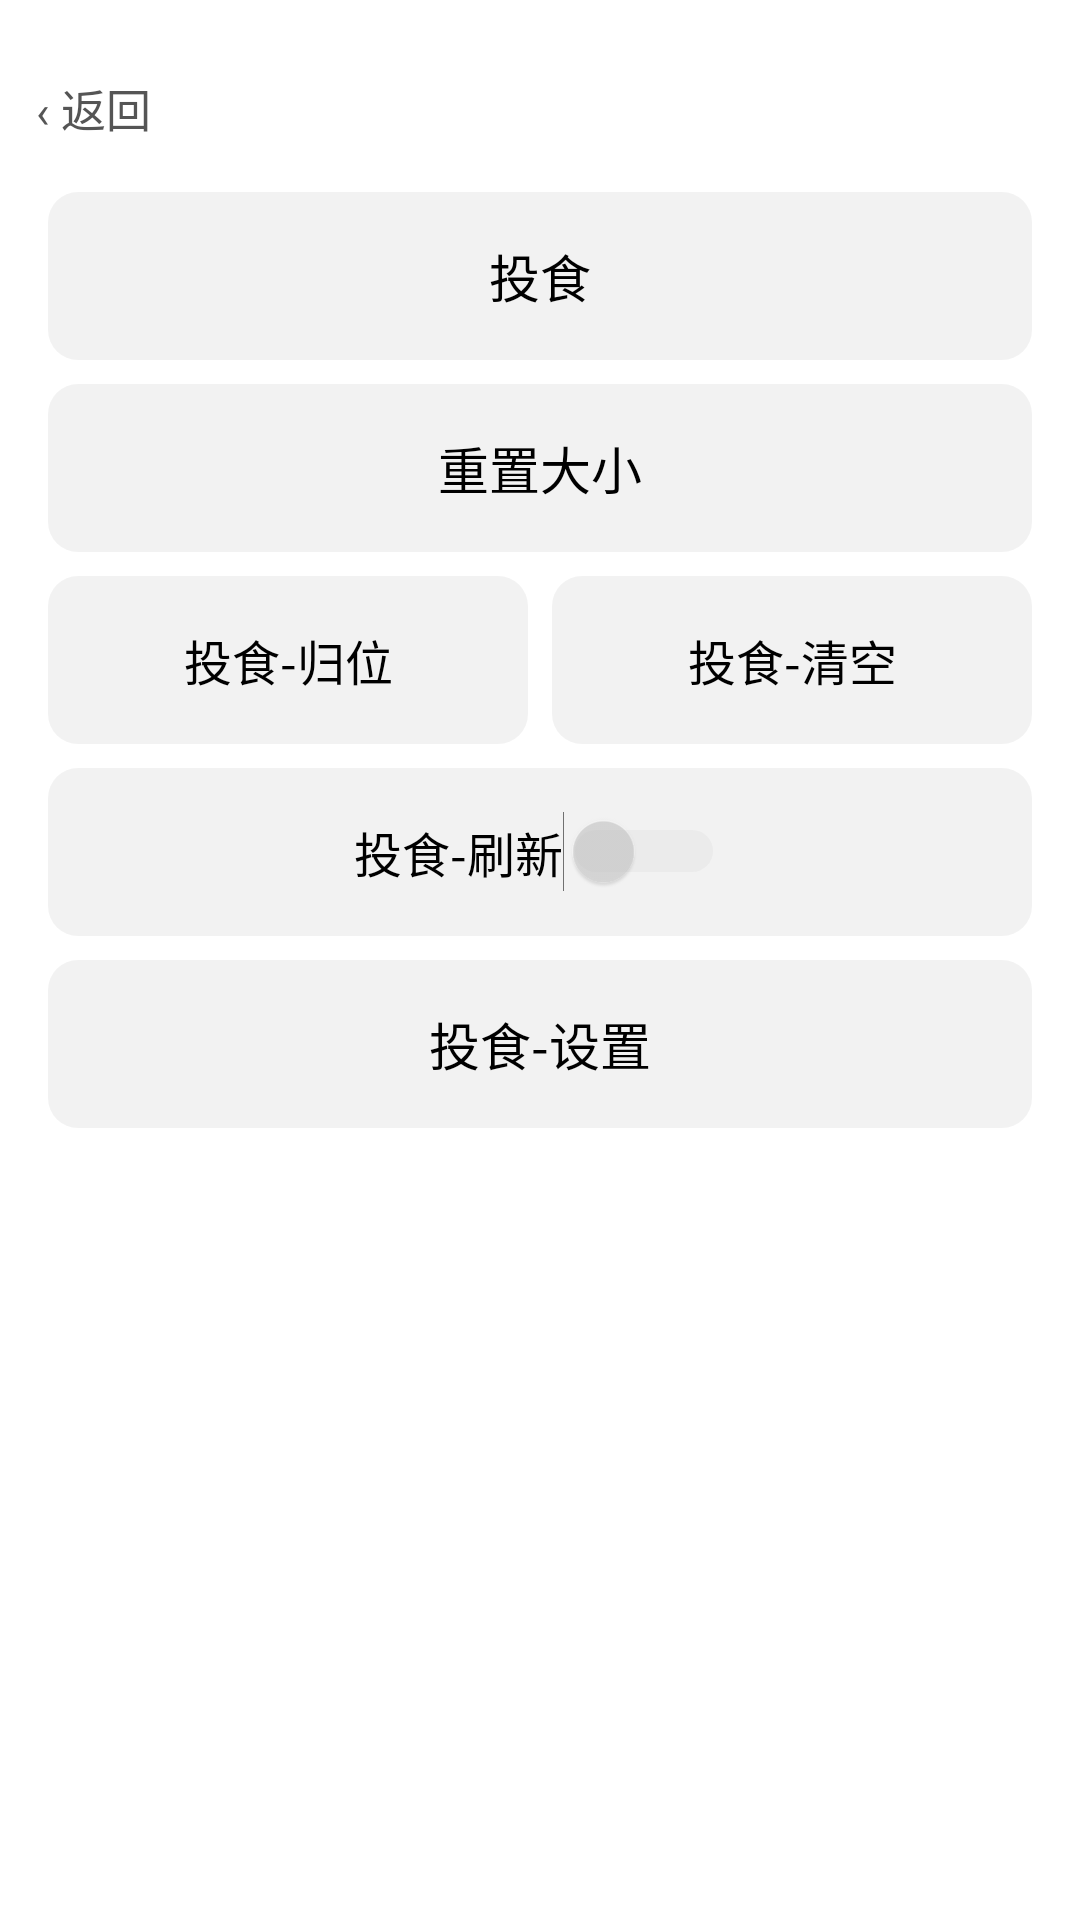

Layout XML and referenced resources for this Android screen:
<!-- AndroidManifest.xml: application theme Theme.CakePet -->
<!-- res/layout/sheet_feed_more.xml -->
<?xml version="1.0" encoding="utf-8"?>
<LinearLayout xmlns:android="http://schemas.android.com/apk/res/android"
    android:id="@+id/feedmore_root"
    android:layout_width="match_parent"
    android:layout_height="wrap_content"
    android:orientation="vertical"
    android:padding="12dp">

    
    <TextView android:id="@+id/fdm_back" android:layout_width="match_parent"
        android:layout_height="48dp" android:gravity="center_vertical"
        android:text="‹ 返回" android:textSize="15dp" android:textColor="@color/cp_sub"/>

    
    <TextView android:id="@+id/feed_now" android:layout_width="match_parent"
        android:layout_height="56dp" android:gravity="center"
        android:layout_margin="4dp"
        android:text="投食" android:textSize="17dp" android:textColor="@color/cp_title"
        android:background="@drawable/cell_bg"/>

    
    <TextView android:id="@+id/reset_size" android:layout_width="match_parent"
        android:layout_height="56dp" android:gravity="center"
        android:layout_margin="4dp"
        android:text="重置大小" android:textSize="17dp" android:textColor="@color/cp_title"
        android:background="@drawable/cell_bg"/>

    
    <LinearLayout android:layout_width="match_parent" android:layout_height="wrap_content"
        android:orientation="horizontal" android:layout_margin="4dp">
        <TextView android:id="@+id/feed_reset" android:layout_width="0dp"
            android:layout_height="56dp" android:layout_weight="1" android:gravity="center"
            android:layout_marginEnd="4dp"
            android:text="投食-归位" android:textSize="16dp" android:textColor="@color/cp_title"
            android:background="@drawable/cell_bg"/>
        <TextView android:id="@+id/feed_clear" android:layout_width="0dp"
            android:layout_height="56dp" android:layout_weight="1" android:gravity="center"
            android:layout_marginStart="4dp"
            android:text="投食-清空" android:textSize="16dp" android:textColor="@color/cp_title"
            android:background="@drawable/cell_bg"/>
    </LinearLayout>

    
    <LinearLayout android:id="@+id/menu_switch_feedrefresh" android:layout_width="match_parent"
        android:layout_height="56dp" android:orientation="horizontal"
        android:gravity="center" android:background="@drawable/cell_bg"
        android:layout_margin="4dp">
        <TextView android:layout_width="wrap_content" android:layout_height="wrap_content"
            android:text="投食-刷新" android:textSize="16dp" android:textColor="@color/cp_title"/>
        <Switch android:id="@+id/sw_feedrefresh" android:layout_width="wrap_content"
            android:layout_height="wrap_content"
            android:thumbTint="@color/switch_black_selector"
            android:trackTint="@color/switch_black_selector"
            android:clickable="false" android:focusable="false"/>
    </LinearLayout>

    
    <TextView android:id="@+id/fdm_settings" android:layout_width="match_parent"
        android:layout_height="56dp" android:gravity="center"
        android:layout_margin="4dp"
        android:text="投食-设置" android:textSize="17dp" android:textColor="@color/cp_title"
        android:background="@drawable/cell_bg"/>

</LinearLayout>
<!-- resources referenced by this layout -->
<resources>
  <color name="cp_sub">#555555</color>
  <color name="cp_title">#000000</color>
  <!-- drawable cell_bg (drawable) -->
  <?xml version="1.0" encoding="utf-8"?>
  <shape xmlns:android="http://schemas.android.com/apk/res/android">
      <solid android:color="#0D000000" />
      <corners android:radius="10dp" />
  </shape>
  <style name="Theme.CakePet" parent="Theme.MaterialComponents.DayNight.DarkActionBar">
          
          <item name="colorPrimary">@color/purple_500</item>
          <item name="colorPrimaryVariant">@color/purple_700</item>
          <item name="colorOnPrimary">@color/white</item>
          
          
          <item name="colorSecondary">@color/black</item>
          <item name="colorSecondaryVariant">@color/black</item>
          <item name="colorOnSecondary">@color/white</item>
          
          <item name="colorControlActivated">@color/black</item>
          <item name="colorSwitchThumbNormal">@color/switch_off_thumb</item>
          <item name="android:colorForeground">@color/black</item>
          
          <item name="android:statusBarColor">?attr/colorPrimaryVariant</item>
          
          <item name="switchStyle">@style/Widget.CakePet.Switch</item>
          
      </style>
  <color name="purple_500">#FF6200EE</color>
  <color name="purple_700">#FF3700B3</color>
  <color name="white">#FFFFFFFF</color>
  <color name="black">#FF000000</color>
  <color name="switch_off_thumb">#88BDBDBD</color>
  <style name="Widget.CakePet.Switch" parent="Widget.AppCompat.CompoundButton.Switch">
          <item name="thumbTint">@color/switch_black_selector</item>
          <item name="trackTint">@color/switch_black_selector</item>
      </style>
</resources>
